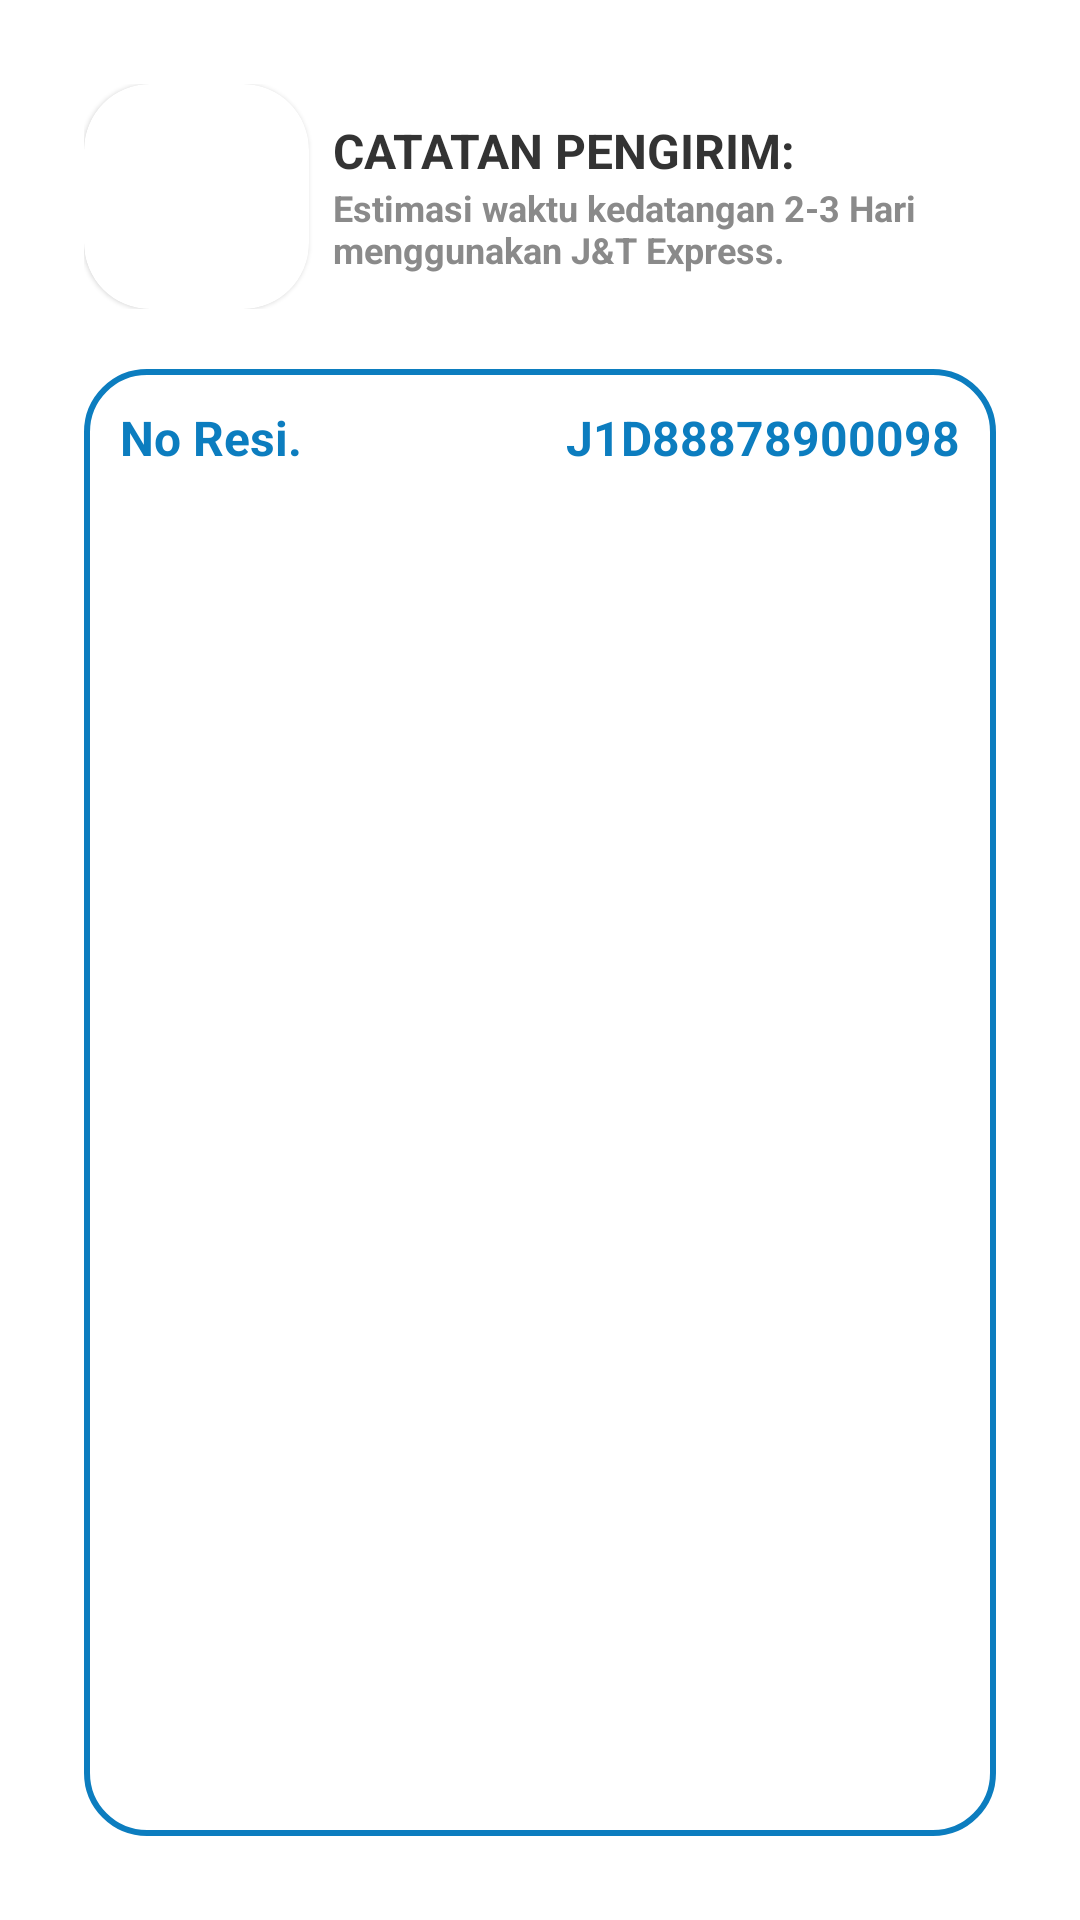

Write the Android layout XML for this screen, with the resource values it uses.
<!-- AndroidManifest.xml: application theme Theme.FISHKUAPP -->
<!-- res/layout/activity_lacak_pengiriman.xml -->
<?xml version="1.0" encoding="utf-8"?>
<LinearLayout
    xmlns:android="http://schemas.android.com/apk/res/android"
    xmlns:app="http://schemas.android.com/apk/res-auto"
    xmlns:tools="http://schemas.android.com/tools"
    android:layout_width="match_parent"
    android:layout_height="match_parent"
    android:padding="28dp"
    android:orientation="vertical"
    tools:context=".ui.activity.LacakPengirimanActivity">

    <LinearLayout
        android:layout_width="match_parent"
        android:layout_height="wrap_content"
        android:gravity="center_vertical">
        <com.google.android.material.card.MaterialCardView
            android:layout_width="wrap_content"
            android:layout_height="wrap_content"
            android:layout_marginEnd="8dp"
            app:cardCornerRadius="22dp">
            <ImageView
                android:layout_width="75dp"
                android:layout_height="75dp"
                tools:srcCompat="@tools:sample/avatars"/>
        </com.google.android.material.card.MaterialCardView>
        <LinearLayout
            android:layout_width="match_parent"
            android:layout_height="wrap_content"
            android:layout_weight="1"
            android:orientation="vertical">
            <TextView
                android:id="@+id/tv_name"
                android:layout_width="match_parent"
                android:layout_height="wrap_content"
                android:text="CATATAN PENGIRIM:"
                android:textColor="@color/black"
                android:textSize="16sp"
                android:textStyle="bold"/>
            <TextView
                android:id="@+id/tv_number"
                android:layout_width="match_parent"
                android:layout_height="wrap_content"
                android:drawablePadding="4dp"
                android:text="@string/estimasi_waktu_kedatangan_2_3_hari_menggunakan_j_t_express"
                android:textSize="12sp"
                android:textColor="@color/grey_700"
                android:textStyle="bold"/>

        </LinearLayout>
    </LinearLayout>

    <LinearLayout
        android:layout_width="match_parent"
        android:layout_height="match_parent"
        android:orientation="vertical"
        android:layout_marginTop="20dp"
        android:padding="12dp"
        android:background="@drawable/border">
        <RelativeLayout
            android:layout_width="match_parent"
            android:layout_height="wrap_content">
            <TextView
                android:layout_width="wrap_content"
                android:layout_height="wrap_content"
                android:text="No Resi."
                android:layout_alignParentTop="true"
                android:layout_alignParentStart="true"
                android:textColor="@color/blue_700"
                android:textStyle="bold"
                android:textSize="16sp"/>
            <TextView
                android:layout_width="wrap_content"
                android:layout_height="wrap_content"
                android:text="J1D88878900098"
                android:layout_alignParentTop="true"
                android:layout_alignParentEnd="true"
                android:textColor="@color/blue_700"
                android:textStyle="bold"
                android:textSize="16sp"/>

        </RelativeLayout>

        <androidx.recyclerview.widget.RecyclerView
            android:layout_marginTop="24dp"
            android:layout_width="match_parent"
            android:layout_height="wrap_content"
            app:layoutManager="androidx.recyclerview.widget.LinearLayoutManager"
            tools:listitem="@layout/list_item_status_pengiriman"
            tools:itemCount="4"/>

    </LinearLayout>

</LinearLayout>
<!-- res/layout/list_item_status_pengiriman.xml (included above) -->
<?xml version="1.0" encoding="utf-8"?>
<LinearLayout
    xmlns:android="http://schemas.android.com/apk/res/android"
    xmlns:app="http://schemas.android.com/apk/res-auto"
    xmlns:tools="http://schemas.android.com/tools"
    android:layout_width="match_parent"
    android:layout_height="wrap_content"
    android:layout_marginBottom="4dp"
    android:gravity="center_vertical"
    android:orientation="horizontal">

    <TextView
        android:layout_width="wrap_content"
        android:layout_height="wrap_content"
        android:maxWidth="48dp"
        android:drawablePadding="4dp"
        android:text="12 Feb 09:21"
        android:textSize="12sp"
        android:textColor="@color/grey_700"/>

    <ImageView
        android:layout_width="wrap_content"
        android:layout_height="wrap_content"
        android:layout_marginEnd="10dp"
        android:background="@drawable/ellipse"/>

    <TextView
        android:layout_width="match_parent"
        android:layout_height="wrap_content"
        android:layout_weight="1"
        android:drawablePadding="4dp"
        android:text="Pemesanan diterima oleh penjual"
        android:textSize="12sp"
        android:textStyle="bold"
        android:textColor="@color/grey_700"/>


</LinearLayout>
<!-- resources referenced by this layout -->
<resources>
  <color name="black">#333333</color>
  <color name="blue_700">#0C7DBF</color>
  <color name="grey_700">#8A8A8A</color>
  <!-- drawable border (drawable) -->
  <shape
      xmlns:android="http://schemas.android.com/apk/res/android"
      android:shape="rectangle">
    <solid
        android:color="@android:color/transparent"/>
  
    <corners
        android:radius="20dp"/>
    <stroke
        android:color="@color/blue_700"
        android:width="2dp"/>
  </shape>
  <!-- drawable ellipse (drawable-v24) -->
  <vector
      xmlns:android="http://schemas.android.com/apk/res/android"
      xmlns:aapt="http://schemas.android.com/aapt"
      android:width="12dp"
      android:height="12dp"
      android:viewportWidth="12"
      android:viewportHeight="12"
      >
  
      <group>
  
          <clip-path
              android:pathData="M12 6C12 9.31371 9.31371 12 6 12C2.68629 12 0 9.31371 0 6C0 2.68629 2.68629 0 6 0C9.31371 0 12 2.68629 12 6Z"
              />
  
          <path
              android:pathData="M0 0V12H12V0"
              android:fillColor="@color/grey_700"
              />
  
      </group>
  
  </vector>
  <string name="estimasi_waktu_kedatangan_2_3_hari_menggunakan_j_t_express">Estimasi waktu kedatangan 2-3 Hari menggunakan J&amp;T Express.</string>
  <style name="Theme.FISHKUAPP" parent="Theme.MaterialComponents.DayNight.DarkActionBar">
          
          <item name="colorPrimary">@color/blue_700</item>
          <item name="colorPrimaryVariant">@color/blue_700</item>
          <item name="colorOnPrimary">@color/white</item>
          
          <item name="colorSecondary">@color/teal_200</item>
          <item name="colorSecondaryVariant">@color/grey_700</item>
          <item name="colorOnSecondary">@color/black</item>
          
          <item name="android:statusBarColor">?attr/colorPrimaryVariant</item>
          
      </style>
  <color name="white">#FFFFFFFF</color>
  <color name="teal_200">#FF03DAC5</color>
</resources>
